Dataset: Data (GitHub, yashhashhrrreee/Peppermint-Identification-and-Classification-Model). Classes: dried, fresh, spoiled.

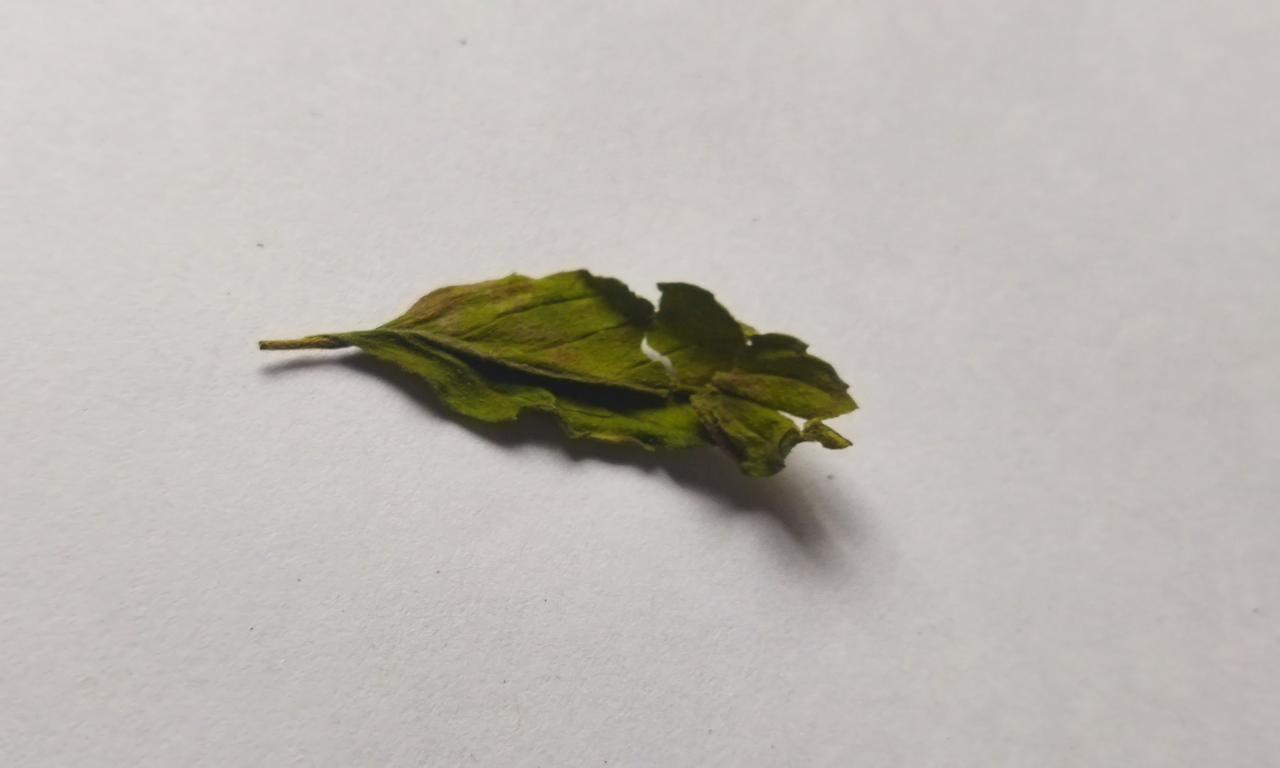
Label: spoiled

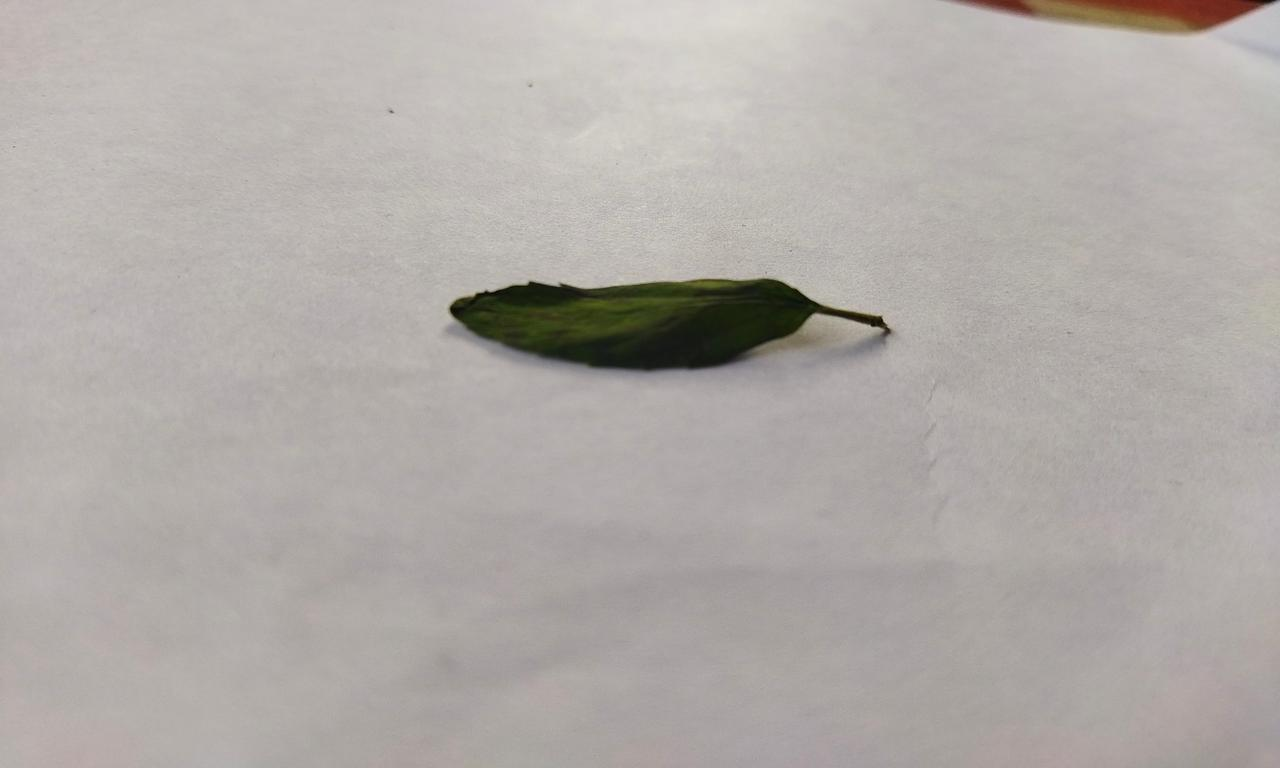
Label: spoiled

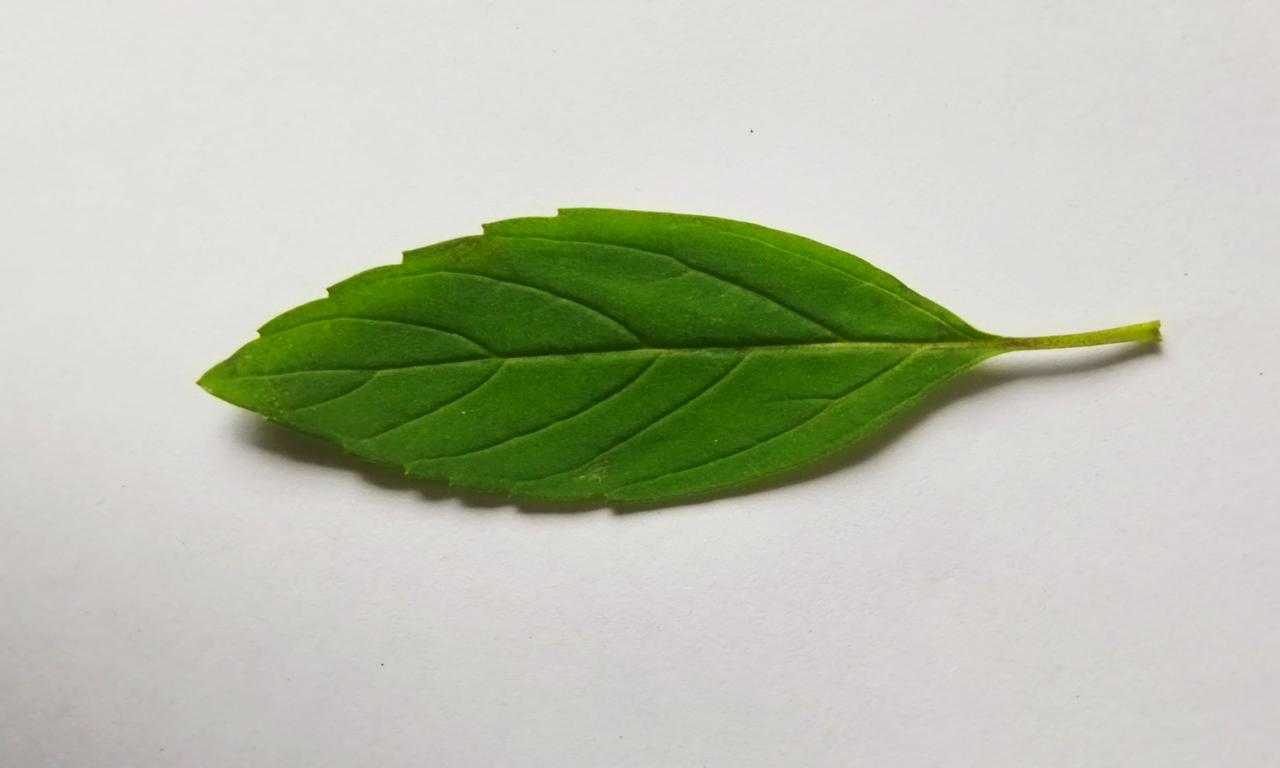
Label: fresh

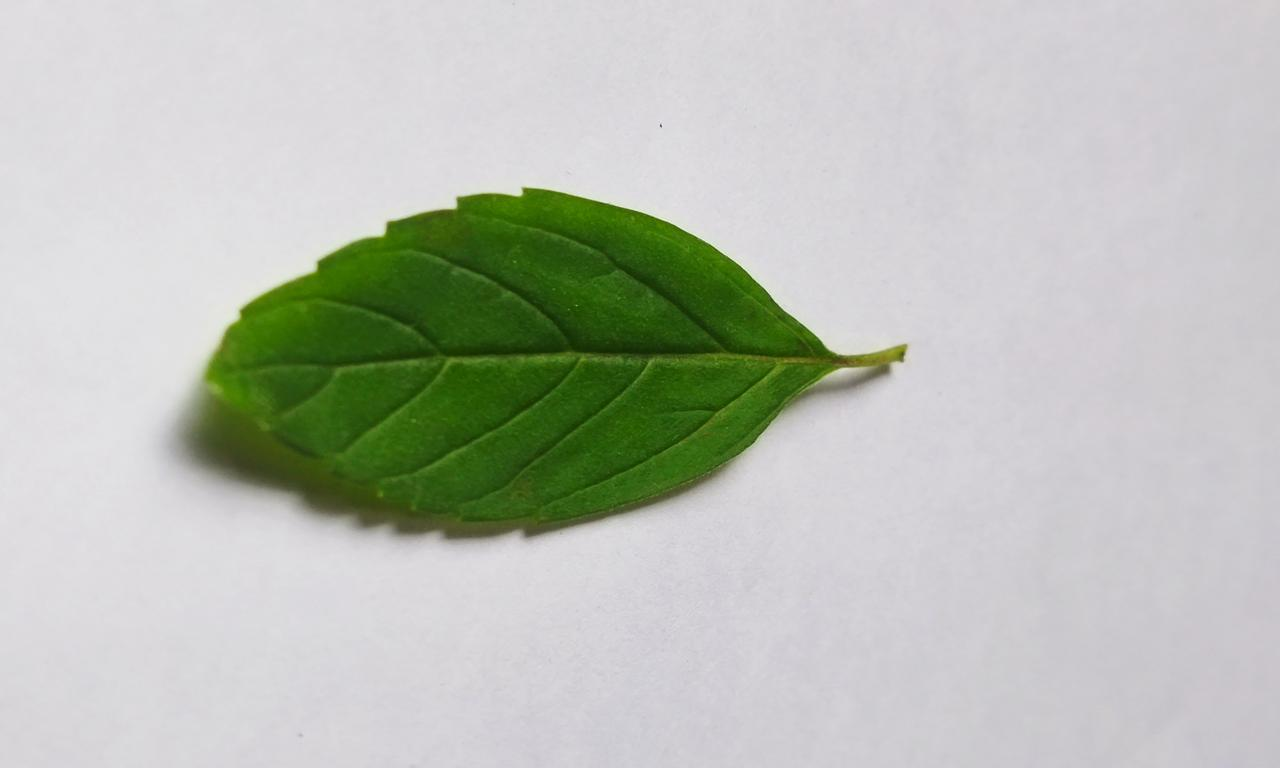
Label: fresh

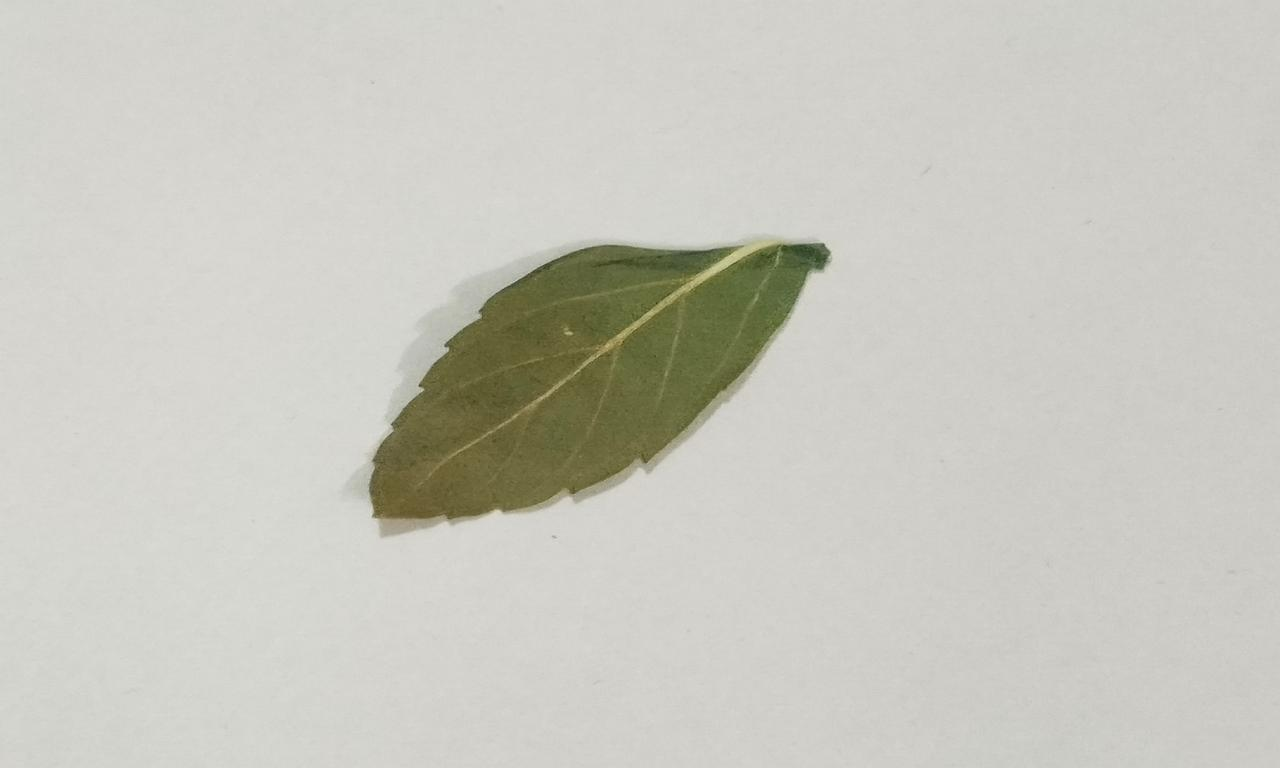
Label: dried

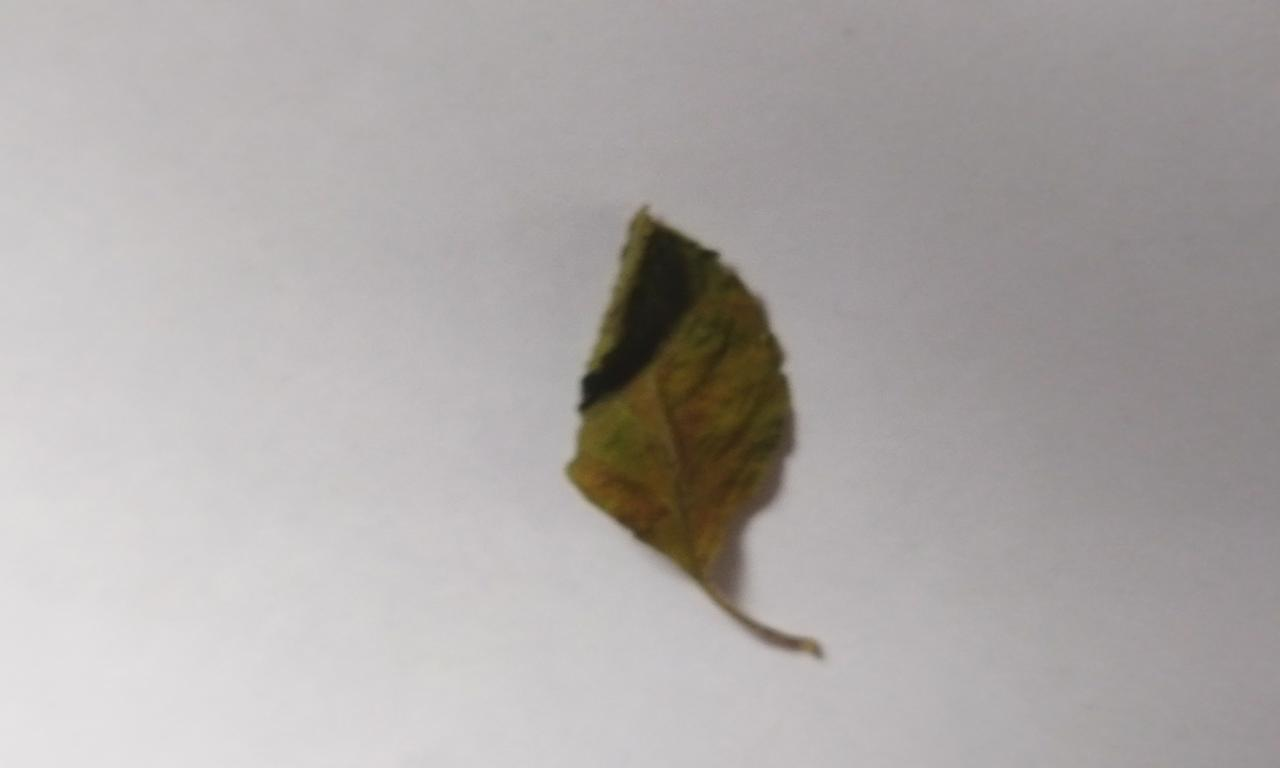
Label: dried
